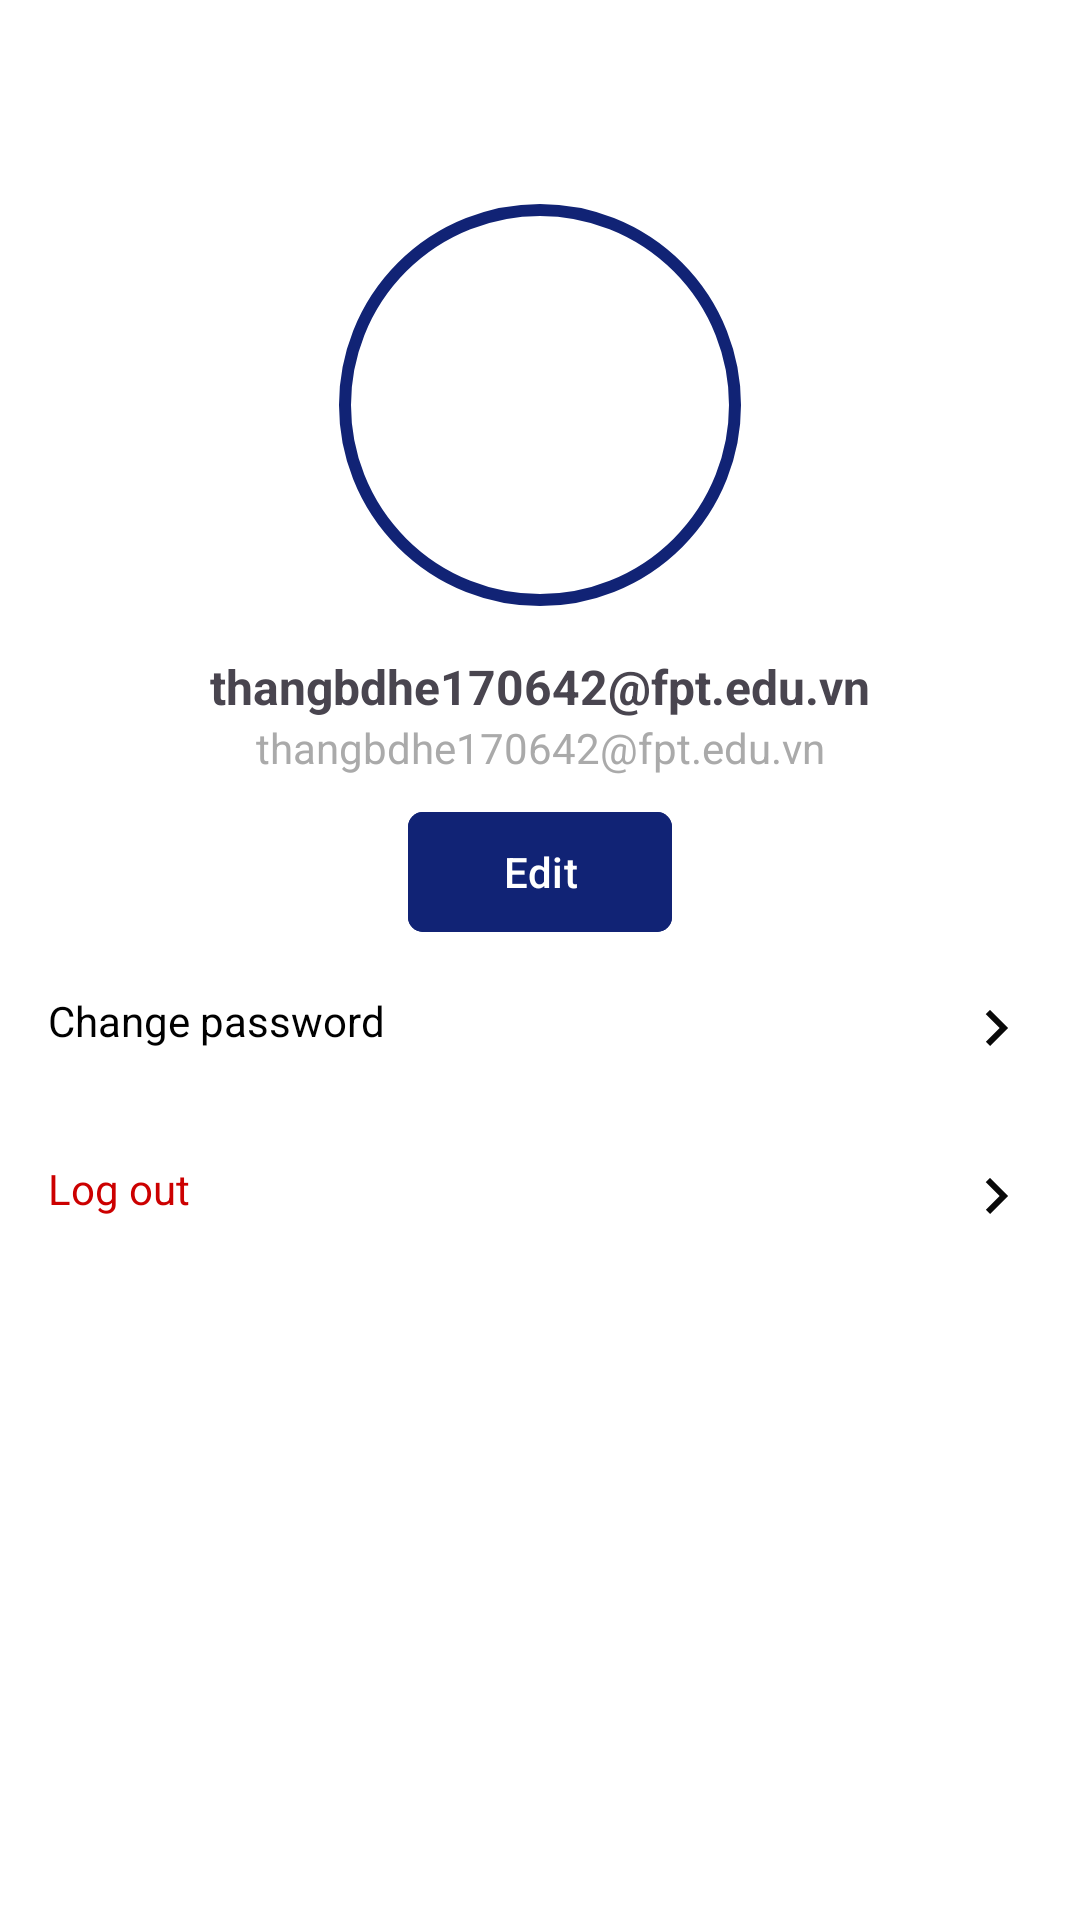

Produce the Android XML layout that renders to this screen, including the resource entries it uses.
<!-- AndroidManifest.xml: application theme Theme.GoldDigger -->
<!-- res/layout/activity_profile.xml -->
<?xml version="1.0" encoding="utf-8"?>
<androidx.constraintlayout.widget.ConstraintLayout xmlns:android="http://schemas.android.com/apk/res/android"
    xmlns:app="http://schemas.android.com/apk/res-auto"
    xmlns:tools="http://schemas.android.com/tools"
    android:id="@+id/main"
    android:layout_width="match_parent"
    android:layout_height="match_parent"
    android:background="@color/white"
    >


    <com.google.android.material.imageview.ShapeableImageView
        android:id="@+id/img_avatar"
        android:layout_width="150dp"
        android:layout_height="150dp"
        android:padding="10dp"
        android:layout_marginTop="60dp"
        android:src="@drawable/img_ava"
        app:layout_constraintEnd_toEndOf="parent"
        app:layout_constraintStart_toStartOf="parent"
        app:layout_constraintTop_toTopOf="parent"
        app:shapeAppearance="@style/CircleImage"
        app:strokeColor="@color/blue"
        app:strokeWidth="4dp"
        tools:ignore="ContentDescription" />


    <TextView
        android:id="@+id/tvName"
        android:layout_width="wrap_content"
        android:layout_height="wrap_content"
        android:layout_marginTop="8dp"
        android:text="thangbdhe170642@fpt.edu.vn"
        android:textSize="16sp"
        android:textStyle="bold"
        app:layout_constraintEnd_toEndOf="parent"
        app:layout_constraintStart_toStartOf="parent"
        app:layout_constraintTop_toBottomOf="@id/img_avatar" />


    <TextView
        android:id="@+id/tvEmail"
        android:layout_width="wrap_content"
        android:layout_height="wrap_content"
        android:text="thangbdhe170642@fpt.edu.vn"
        android:textSize="14sp"
        android:textColor="@android:color/darker_gray"
        app:layout_constraintEnd_toEndOf="parent"
        app:layout_constraintStart_toStartOf="parent"
        app:layout_constraintTop_toBottomOf="@id/tvName" />


    <com.google.android.material.button.MaterialButton
        android:id="@+id/btnEditProfile"
        android:layout_width="wrap_content"
        android:layout_height="wrap_content"
        android:backgroundTint="@color/blue"
        android:text="Edit"
        android:layout_marginTop="8dp"
        app:cornerRadius="5dp"
        app:layout_constraintTop_toBottomOf="@id/tvEmail"
        app:layout_constraintStart_toStartOf="parent"
        app:layout_constraintEnd_toEndOf="parent" />


    
    <RelativeLayout
        android:id="@+id/rlChangePass"
        android:layout_width="match_parent"
        android:layout_height="wrap_content"
        android:padding="16dp"
        app:layout_constraintStart_toStartOf="parent"
        app:layout_constraintTop_toBottomOf="@id/btnEditProfile">

        <TextView
            android:id="@+id/tvLinkAccount"
            android:layout_width="wrap_content"
            android:layout_height="wrap_content"
            android:text="Change password"
            android:textColor="@android:color/black" />

        <ImageView
            android:id="@+id/imgLinkAccountArrow"
            android:layout_width="24dp"
            android:layout_height="24dp"
            android:layout_alignParentEnd="true"
            android:src="@drawable/ic_arrow_right"
            tools:ignore="ContentDescription" />
    </RelativeLayout>

    
    <RelativeLayout
        android:id="@+id/rlLogOut"
        android:layout_width="match_parent"
        android:layout_height="wrap_content"
        android:padding="16dp"
        app:layout_constraintStart_toStartOf="parent"
        app:layout_constraintTop_toBottomOf="@id/rlChangePass">

        <TextView
            android:id="@+id/tvResetPassword"
            android:layout_width="wrap_content"
            android:layout_height="wrap_content"
            android:text="Log out"
            android:textColor="@android:color/holo_red_dark" />
        />

        <ImageView
            android:id="@+id/imgResetPasswordArrow"
            android:layout_width="24dp"
            android:layout_height="24dp"
            android:layout_alignParentEnd="true"
            android:src="@drawable/ic_arrow_right"
            tools:ignore="ContentDescription" />
    </RelativeLayout>
    <androidx.fragment.app.FragmentContainerView
        android:id="@+id/navBarFragment"
        android:layout_width="match_parent"
        android:layout_height="wrap_content"
        app:layout_constraintBottom_toBottomOf="parent"
        app:layout_constraintEnd_toEndOf="parent"
        app:layout_constraintStart_toStartOf="parent" />



</androidx.constraintlayout.widget.ConstraintLayout>
<!-- resources referenced by this layout -->
<resources>
  <color name="blue">#112375</color>
  <color name="white">#FFFFFFFF</color>
  <!-- drawable ic_arrow_right (drawable) -->
  <vector xmlns:android="http://schemas.android.com/apk/res/android" android:autoMirrored="true" android:height="24dp" android:tint="#090909" android:viewportHeight="24" android:viewportWidth="24" android:width="24dp">
        
      <path android:fillColor="@android:color/white" android:pathData="M8.59,16.59L13.17,12 8.59,7.41 10,6l6,6 -6,6 -1.41,-1.41z"/>
      
  </vector>
  <style name="CircleImage">
          <item name="cornerFamily">rounded</item>
          <item name="cornerSize">50%</item>
      </style>
  <style name="Theme.GoldDigger" parent="Base.Theme.GoldDigger" />
  <style name="Base.Theme.GoldDigger" parent="Theme.Material3.DayNight.NoActionBar">
          
          
      </style>
</resources>
